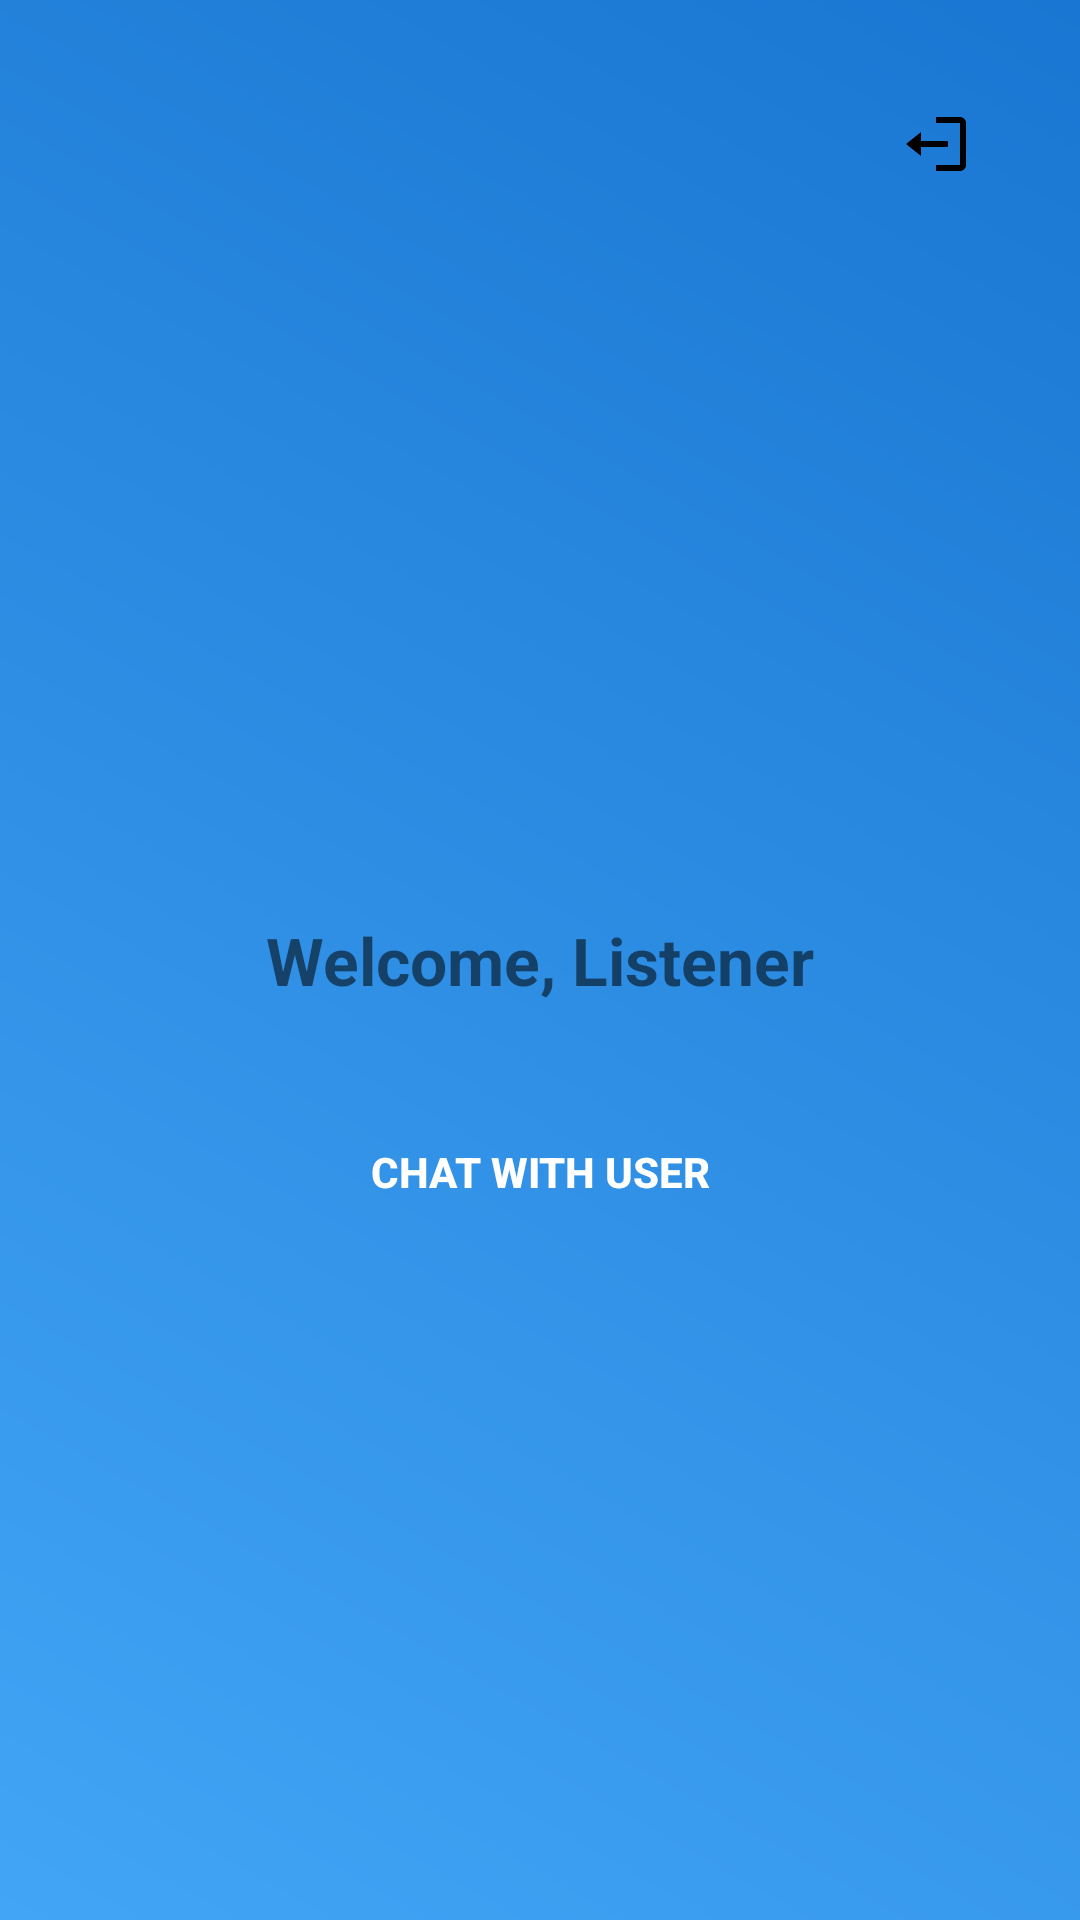

The Android layout XML behind this screen, and the referenced resources:
<!-- AndroidManifest.xml: application theme Theme.Chamberly -->
<!-- res/layout/activity_listener_home.xml -->
<?xml version="1.0" encoding="utf-8"?>
<RelativeLayout
    xmlns:android="http://schemas.android.com/apk/res/android"
    android:layout_width="match_parent"
    android:layout_height="match_parent"
    android:padding="16dp"
    android:background="@drawable/bg_user_home_gradient">

    
    <ImageButton
        android:id="@+id/btnLogout"
        android:layout_width="48dp"
        android:layout_height="48dp"
        android:layout_alignParentEnd="true"
        android:layout_marginTop="8dp"
        android:layout_marginEnd="8dp"
        android:background="@android:color/transparent"
        android:padding="8dp"
        android:scaleType="centerInside"
        android:contentDescription="Logout"
        android:src="@drawable/ic_logout" />


    
    <TextView
        android:id="@+id/tvWelcome"
        android:layout_width="wrap_content"
        android:layout_height="wrap_content"
        android:text="Welcome, Listener"
        android:textSize="22sp"
        android:textStyle="bold"
        android:layout_centerInParent="true" />

    <Button
        android:id="@+id/btnChatWithUser"
        android:layout_width="wrap_content"
        android:layout_height="wrap_content"
        android:text="Chat with User"
        android:layout_centerHorizontal="true"
        android:layout_below="@id/tvWelcome"
        android:layout_marginTop="32dp"
        android:background="@drawable/button_chat_blue"
        android:textStyle="bold"
        android:textColor="#FFFFFF"/>

</RelativeLayout>
<!-- resources referenced by this layout -->
<resources>
  <!-- drawable bg_user_home_gradient (drawable) -->
  <shape xmlns:android="http://schemas.android.com/apk/res/android" android:shape="rectangle">
      <gradient
          android:angle="45"
          android:startColor="#42A5F5"
          android:endColor="#1976D2"
          android:type="linear" />
  </shape>
  <!-- drawable ic_logout (drawable) -->
  <vector xmlns:android="http://schemas.android.com/apk/res/android"
      android:width="24dp" android:height="24dp"
      android:viewportWidth="24" android:viewportHeight="24">
      <path
          android:fillColor="#000"
          android:pathData="M16,13v-2H7V8l-5,4 5,4v-3zM20,3h-8v2h8v14h-8v2h8c1.1,0 2,-0.9 2,-2V5c0,-1.1 -0.9,-2 -2,-2z"/>
  </vector>
  <style name="Theme.Chamberly" parent="android:Theme.Material.Light.NoActionBar" />
</resources>
